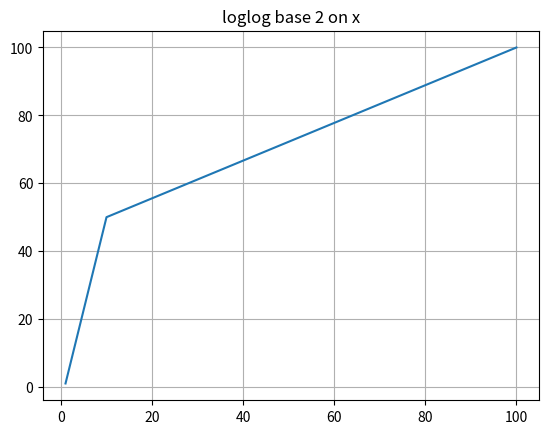

Python code for this plot:

import numpy as np
import matplotlib.pyplot as plt
import math

plt.subplots_adjust(hspace=0.4)
t = np.arange(1, 2, 3)

# # log y axis
# plt.subplot(221)
# plt.semilogy(t, np.exp(-t/5.0))
# plt.title('semilogy')
# plt.grid(True)

# # log x axis
# plt.subplot(222)
# plt.semilogx(t, np.sin(2*np.pi*t))
# plt.title('semilogx')
# plt.grid(True)

# log x and y axis
# plt.subplot(223)
# import pdb; pdb.set_trace()
# plt.loglog([10,100,1000], [20,2000,2000], basex=10, basey=10)
plt.plot([1,10,100], [1,50,100])
plt.grid(True)
plt.title('loglog base 2 on x')

# with errorbars: clip non-positive values
# ax = plt.subplot(224)
# ax.set_xscale("log", nonposx='clip')
# ax.set_yscale("log", nonposy='clip')

# x = 10.0**np.linspace(0.0, 2.0, 20)
# y = x**2.0
# plt.errorbar(x, y, xerr=0.1*x, yerr=5.0 + 0.75*y)
# ax.set_ylim(ymin=0.1)
# ax.set_title('Errorbars go negative')


plt.show()